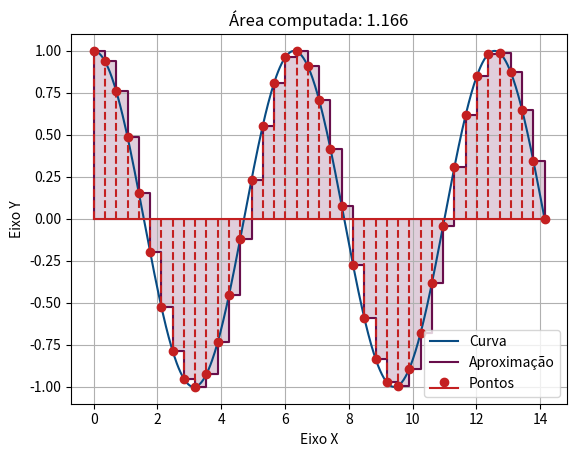
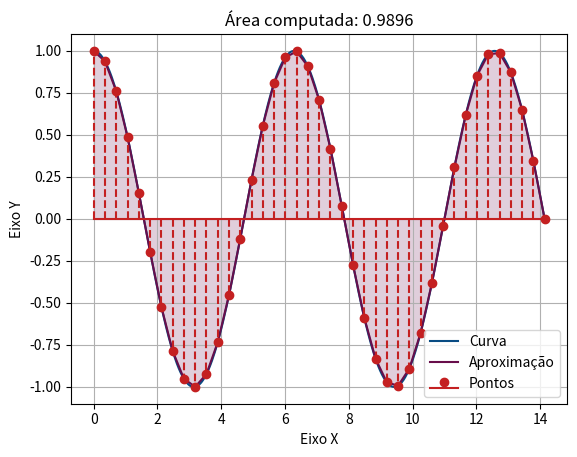
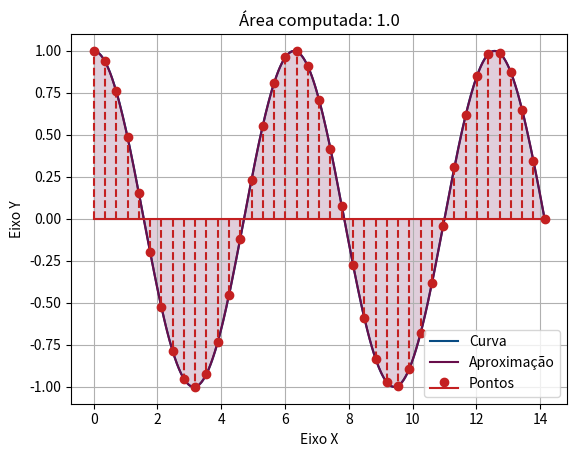
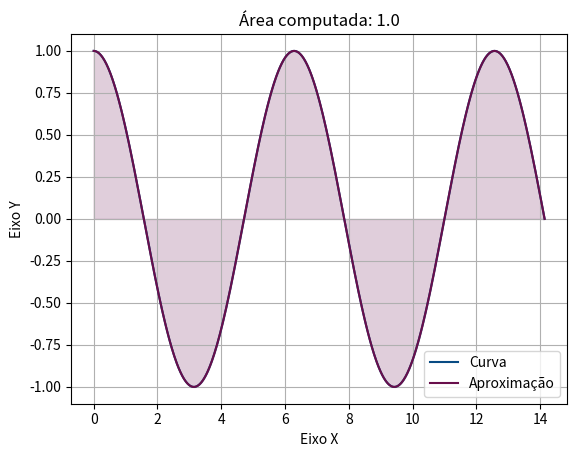

These figures' Python source, in order:
import random
import matplotlib.pyplot as plt
import numpy as np


Paleta = ["#084b83", "#680e4b", "#c42021", "#edae49"]


class IntegralNumerica:
    """
    Classe que representa uma integral numérica.

    Propriedades:
    func (Callable): A função integrada.
    valor (float): O valor computado da integral numérica.
    pontos (list[tuple]): Lista de pontos onde a função foi evaluada, na forma (x, f(x)).
    """

    def __init__(self, func, value, points):
        """
        Cria uma IntegralNumerica.

        Parâmetros:
        valor (float): O valor computado da integral numérica.
        pontos (list[tuple]): Lista de pontos onde a função foi evaluada, na forma (x, f(x)). 
        """
        self.func = func
        self.valor = value
        self.pontos = points
    
    def __repr__(self):
        return str(self.valor)
    
    def __getitem__(self, index):
        return self.points[index]
    

class IntegralReal(IntegralNumerica):
    """
    Representa uma integral numérica de uma função cujo domínio é os reais.

    Propriedades:
    min (float): O valor mínimo do domínio.
    max (float): O valor máximo do domínio.
    """

    def __init__(self, func, value, points, min, max):
        self.min = min
        self.max = max
        super().__init__(func, value, points)
    
    def create_plot(self, color=Paleta[0]):
        """
        Cria e retorna objetos de plotagem do matplotlib para a integral.

        Parâmetros:
        color (str): A cor da função.

        Retorna: tupla de objetos de figura e eixos do Matplotlib.
        """
        fig, ax = plt.subplots()
        X = np.linspace(self.min, self.max, 500)
        Y = self.func(X)
        ax.plot(X, Y, color=color, label="Curva")
        ax.set_xlabel('Eixo X')
        ax.set_ylabel('Eixo Y')
        ax.set_title(f'Área computada: {self.valor:.4}')
        ax.grid(True)
        return fig, ax
    
    def plot_points(self, ax, color=Paleta[2]):
        """
        Adiciona os pontos da integral ao plot especificado.

        Parâmetros:
        ax: Objeto de eixos do Matplotlib.
        color (str): A cor dos pontos.
        """
        px, py = zip(*self.pontos)
        marker, stemlines, baseline = ax.stem(px, py, "--", label = "Pontos")
        plt.setp(marker, 'color', color)
        plt.setp(stemlines, 'color', color)
        plt.setp(baseline, 'color', color)


def integral_trap(funcao, a, b, n=1000) -> IntegralReal:
    """
    Objetivos: - "Essa função calcula a integral numérica pelo método dos trapézios".   

    Parâmetros:     
    funcao: Função a ser integrada;  
    a (float): Limite inferior de integração;
    b (float): Limite superior de integração;  
    n (int): Número de subdivisões.

    Retorna: "(IntegralReal) Objeto representando o resultado da computação."
    """

    dx = (b-a)/n
    s = 0
    p = []
    for c in range(n):
        s += (funcao(a + c*dx) + funcao(a + (c+1)*dx))*(dx/2)
        p.append((a + c*dx, funcao(a + c*dx)))
    p.append((b, funcao(b)))
    return IntegralReal(funcao, s, p, a, b)


def plot_integral_trap(f, a, b, n=1000, simple=True, salvar_como=None) -> IntegralReal:
    """
    Calcula e plota a integral numérica pelo método dos trapézios.

    Parâmetros:     
    f: Função a ser integrada;  
    a (float): Limite inferior de integração;
    b (float): Limite superior de integração;  
    n (int): Número de subdivisões.
    simple (bool): Se o gráfico gerado é simples; ou seja, se os pontos onde a integral foi computada são omitidos.
    salvar_como (str ou None): Caminho para salvar a image. Se None, apenas mostra o gráfico, sem salvar.

    Retorna: "(IntegralReal) Objeto representando o resultado da computação."
    """
    Paleta = ["#084b83", "#680e4b", "#c42021", "#edae49"]
    integral = integral_trap(f, a, b, n)

    fig, ax = integral.create_plot()
    px, py = zip(*integral.pontos)
    ax.plot(px, py, color = Paleta[1], label = "Aproximação")
    ax.fill_between(px, py, color = Paleta[1], alpha = 0.2)

    if not simple:
        integral.plot_points(ax)

    ax.legend()

    if salvar_como:
        try:
            fig.savefig(salvar_como)
            print(f"Gráfico salvo em: {salvar_como}")
        except Exception as e:
            print(f"Erro ao salvar o gráfico: {e}")

    plt.show()
    return integral


def integral_rect(funcao, a, b, n=1000) -> IntegralReal:

    """
    Objetivos: - "Essa função calcula a integral numérica por retângulos".   

    Parâmetros:     
    funcao: Função a ser integrada;  
    a (float): Limite inferior de integração;
    b (float): Limite superior de integração;  
    n (int): Número de subdivisões.

    Retorna: "(IntegralReal) Objeto representando o resultado da computação."
    """

    dx = (b-a)/n    
    s = 0
    p = []
    for c in range(n):
        s += (funcao(a + c*dx))*dx
        p.append((a + c*dx, funcao(a + c*dx)))
    p.append((b, funcao(b)))
    return IntegralReal(funcao, s, p, a, b)


def plot_integral_rect(f, a, b, n=1000, simple=True, salvar_como=None) -> IntegralReal:
    """
    Calcula e plota a integral numérica pelo método dos retângulos.

    Parâmetros:     
    f: Função a ser integrada;  
    a (float): Limite inferior de integração;
    b (float): Limite superior de integração;  
    n (int): Número de subdivisões.
    simple (bool): Se o gráfico gerado é simples; ou seja, se os pontos onde a integral foi computada são omitidos.
    salvar_como (str ou None): Caminho para salvar a image. Se None, apenas mostra o gráfico, sem salvar.

    Retorna: "(IntegralReal) Objeto representando o resultado da computação."
    """
    Paleta = ["#084b83", "#680e4b", "#c42021", "#edae49"]
    integral = integral_rect(f, a, b, n)

    fig, ax = integral.create_plot()
    dpx, dpy = [a], [0]
    for i in range(len(integral.pontos) - 1):
        # Para que o Matplotlib interprete nossos pontos como uma função escada,
        # para cada xi != b computado pelo método adicionamos os pontos
        # (xi, f(xi)) e (x(i + 1), f(xi)) ao nosso array.
        dpx += [integral.pontos[i][0], integral.pontos[i + 1][0]]
        dpy += [integral.pontos[i][1], integral.pontos[i][1]]
    dpx += [b]
    dpy += [0]
    ax.plot(dpx, dpy, color = Paleta[1], label = "Aproximação")
    ax.fill_between(dpx, dpy, color = Paleta[1], alpha = 0.2)

    if not simple:
        integral.plot_points(ax)

    ax.legend()

    if salvar_como:
        try:
            fig.savefig(salvar_como)
            print(f"Gráfico salvo em: {salvar_como}")
        except Exception as e:
            print(f"Erro ao salvar o gráfico: {e}")

    plt.show()
    return integral


def integral_simpson(funcao, a, b, n=1000) -> IntegralReal:
    """
    Objetivos: - "Essa função calcula a integral numérica pelo método de Simpson".   

    Parâmetros:     
    funcao: Função a ser integrada;  
    a (float): Limite inferior de integração;
    b (float): Limite superior de integração;  
    n (int): Número de subdivisões.

    Retorna: "(IntegralReal) Objeto representando o resultado da computação."
    """

    dx = (b-a)/n    
    s = 0
    p = []
    for c in range(n):
        s += (funcao(a + c*dx) + 4 * funcao((a + a + c * dx + (c+1) * dx)/2) + funcao(a + (c+1)*dx))*(dx/6)         #Calcula as aproximações
        p += [
            (a + c*dx, funcao(a + c*dx)),
            ((a + a + c * dx + (c+1) * dx)/2, funcao((a + a + c * dx + (c+1) * dx)/2))
        ]
    p.append((b, funcao(b)))
    return IntegralReal(funcao, s, p, a, b)


def plot_integral_simpson(f, a, b, n=1000, simple=True, salvar_como=None) -> IntegralReal:
    """
    Calcula e plota a integral numérica pelo método de Simpson.

    Parâmetros:     
    f: Função a ser integrada;  
    a (float): Limite inferior de integração;
    b (float): Limite superior de integração;  
    n (int): Número de subdivisões.
    simple (bool): Se o gráfico gerado é simples; ou seja, se os pontos onde a integral foi computada são omitidos.
    salvar_como (str ou None): Caminho para salvar a image. Se None, apenas mostra o gráfico, sem salvar.

    Retorna: "(IntegralReal) Objeto representando o resultado da computação."
    """
    integral = integral_simpson(f, a, b, n)

    def p2(x0, x1, x2, y0, y1, y2):
        L0x = lambda x: ((x - x1) * (x - x2)) / ((x0 - x1) * (x0 - x2))
        L1x = lambda x: ((x - x0) * (x - x2)) / ((x1 - x0) * (x1 - x2))
        L2x = lambda x: ((x - x0) * (x - x1)) / ((x2 - x0) * (x2 - x1))
        return lambda x: y0*L0x(x) + y1*L1x(x) + y2*L2x(x)

    fig, ax = integral.create_plot()
    lenp = len(integral.pontos) - 1 # "Distância" (em número de intervalos) entre o primeiro e último ponto no eixo x.
    factor = 50
    X = np.linspace(integral.min, integral.max, lenp * factor)
    Y = np.array([])
    for i in range(0, lenp - 1, 2):
        poly = p2(
            integral.pontos[i][0],
            integral.pontos[i + 1][0],
            integral.pontos[i + 2][0],
            integral.pontos[i][1],
            integral.pontos[i + 1][1],
            integral.pontos[i + 2][1],
        )
        Y = np.concatenate((
            Y, 
            poly(np.linspace(integral.pontos[i][0], integral.pontos[i + 2][0], 2 * factor)),
        ))
    ax.plot(X, Y, color = Paleta[1], label = "Aproximação")
    ax.fill_between(X, Y, color = Paleta[1], alpha = 0.2)

    if not simple:
        integral.plot_points(ax)

    ax.legend()

    if salvar_como:
        try:
            fig.savefig(salvar_como)
            print(f"Gráfico salvo em: {salvar_como}")
        except Exception as e:
            print(f"Erro ao salvar o gráfico: {e}")

    plt.show()
    return integral


def monteCarlo(funcao, a, b, c, d, n=1000) -> IntegralNumerica:
    """
    Objetivos: - "Essa função calcula a integral numérica de uma função f : R² -> R pelo método de Monte Carlo."

    Parâmetros:     
    funcao: Função a ser integrada;  
    a (float): Limite inferior de integração na 1ª dimensão;
    b (float): Limite superior de integração na 1ª dimensão;
    c (float): Limite inferior de integração na 2ª dimensão;
    d (float): Limite superior de integração na 2ª dimensão;
    n (int): Número de repetições do experimento.

    Retorna: "(IntegralNumerica) Objeto representando o resultado da computação."
    """

    s = 0
    p = []
    for i in range(n):
        x = random.uniform(a, b)       
        y = random.uniform(c, d)
        s += funcao(x, y)
        p.append(((x, y), funcao(x, y)))
    media = s/n
    return IntegralNumerica(funcao, media*(b-a)*(d-c), p)


def plot_monteCarlo(f, a, b, c, d, n=1000, salvar_como=None) -> IntegralNumerica:
    """
    Calcula e plota a integral de uma função f : R² -> R pelo método de Monte Carlo.

    Parâmetros:     
    funcao: Função a ser integrada;  
    a (float): Limite inferior de integração na 1ª dimensão;
    b (float): Limite superior de integração na 1ª dimensão;
    c (float): Limite inferior de integração na 2ª dimensão;
    d (float): Limite superior de integração na 2ª dimensão;
    n (int): Número de repetições do experimento.
    salvar_como (str ou None): Caminho para salvar a image. Se None, apenas mostra o gráfico, sem salvar.

    Retorna: "(IntegralNumerica) Objeto representando o resultado da computação."
    """
    integral = monteCarlo(f, a, b, c, d, n)
    fig, ax = plt.subplots()
    ax.set_xlabel('Componente X')
    ax.set_ylabel('Componente Y')
    ax.set_title(f'Volume computado: {integral.valor:.4}')

    ax.plot([a, a, b, b, a], [c, d, d, c, c], color='black', zorder=0)

    pxy, pz = zip(*integral.pontos)
    px, py = zip(*pxy)
    sc = ax.scatter(px, py, c=pz, cmap='viridis', zorder=1)
    fig.colorbar(sc, label='Valor da função')

    if salvar_como:
        try:
            fig.savefig(salvar_como)
            print(f"Gráfico salvo em: {salvar_como}")
        except Exception as e:
            print(f"Erro ao salvar o gráfico: {e}")

    plt.show()
    return integral


if __name__ == "__main__":
    print(plot_integral_rect(np.cos, 0, 4.5 * np.pi, n=40, simple=False))
    print(plot_integral_trap(np.cos, 0, 4.5 * np.pi, n=40, simple=False))
    print(plot_integral_simpson(np.cos, 0, 4.5 * np.pi, n=20, simple=False))
    # print(plot_integral_simpson(np.cos, 0, 4.5 * np.pi, n=5))
    print(plot_integral_simpson(np.cos, 0, 4.5 * np.pi, n=1000))
    # print(plot_monteCarlo(lambda x, y: np.sin(x) + np.cos(y), 0, 3 *np.pi, 0, 2 *np.pi, n=10000))
